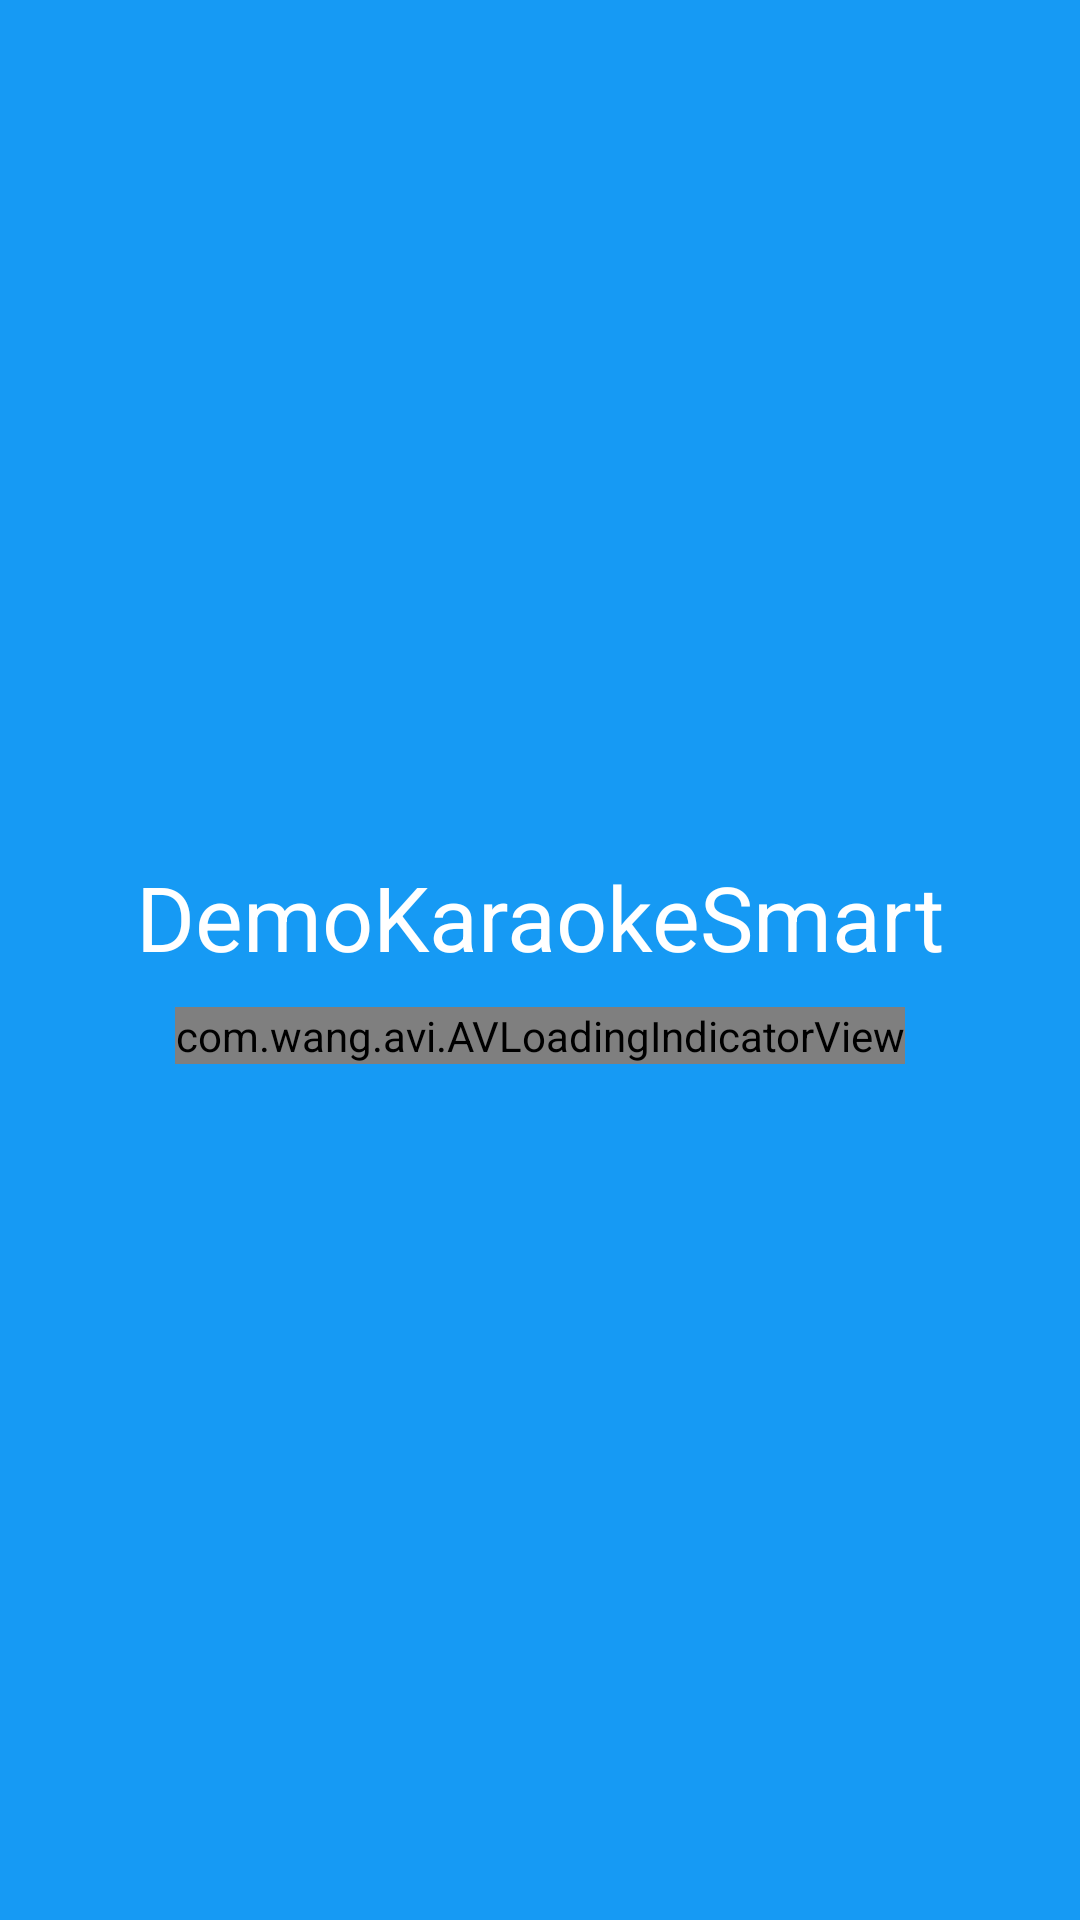

Produce the Android XML layout that renders to this screen, including the resource entries it uses.
<!-- AndroidManifest.xml: activity theme android:Theme.NoTitleBar.Fullscreen -->
<!-- res/layout/activity_splash.xml -->
<?xml version="1.0" encoding="utf-8"?>
<LinearLayout xmlns:android="http://schemas.android.com/apk/res/android"
    xmlns:app="http://schemas.android.com/apk/res-auto"
    android:orientation="vertical" android:layout_width="match_parent"
    android:layout_height="match_parent"
    android:background="@color/colorPrimary"
    android:gravity="center">

    <TextView
        android:layout_width="wrap_content"
        android:layout_height="wrap_content"
        android:text="@string/app_name"
        android:id="@+id/app_name"
        android:layout_gravity="center_horizontal"
        android:textSize="30sp"
        android:textColor="@color/colorWhite"
        android:layout_marginBottom="10dp" />

    <com.wang.avi.AVLoadingIndicatorView
        android:id="@+id/avloadingIndicatorView"
        android:layout_width="wrap_content"
        android:layout_height="wrap_content"
        android:visibility="visible"
        app:indicator="BallGridPulse"
        app:indicator_color="@color/colorWhite" />
</LinearLayout>
<!-- resources referenced by this layout -->
<resources>
  <color name="colorPrimary">#169AF4</color>
  <color name="colorWhite">#FFFFFF</color>
  <string name="app_name">DemoKaraokeSmart</string>
</resources>
